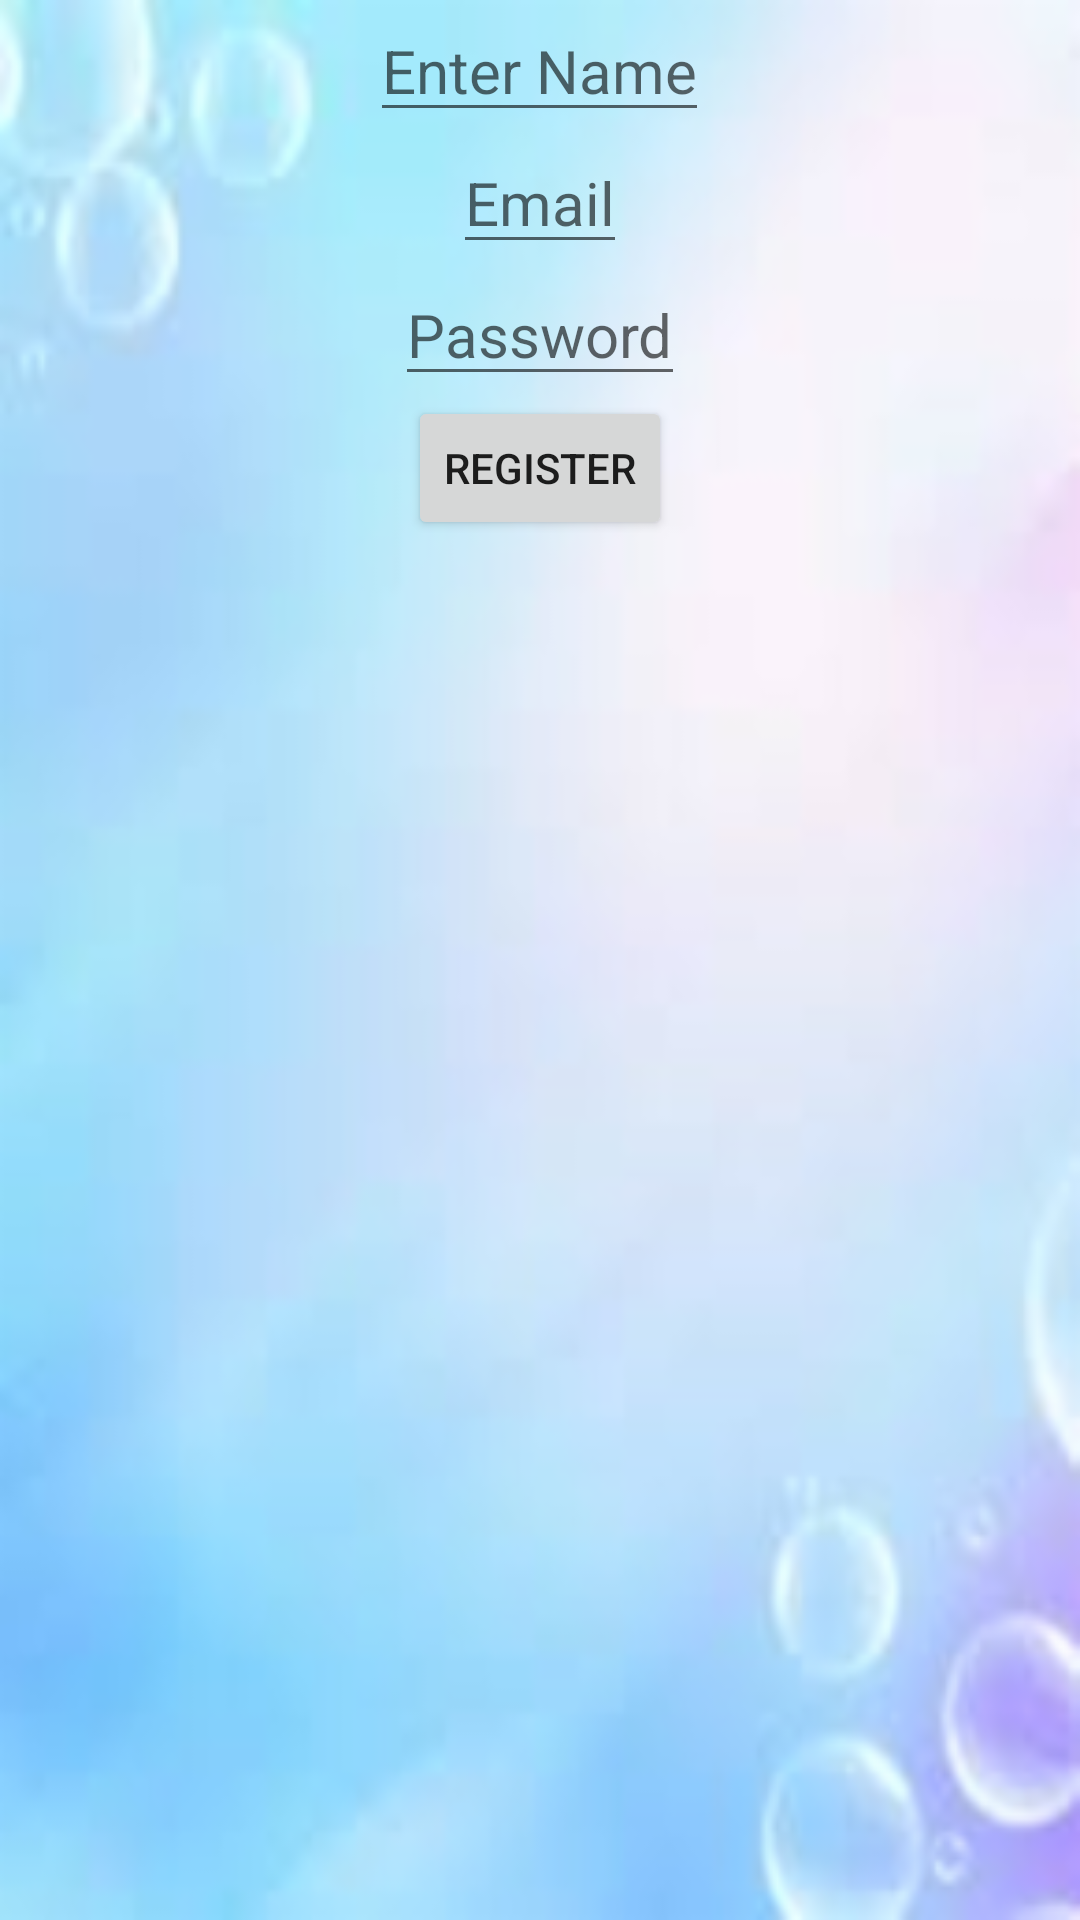

The Android layout XML behind this screen, and the referenced resources:
<!-- AndroidManifest.xml: application theme AppTheme -->
<!-- res/layout/register.xml -->
<?xml version="1.0" encoding="utf-8"?>
<LinearLayout xmlns:android="http://schemas.android.com/apk/res/android"
    xmlns:tools="http://schemas.android.com/tools"
    android:orientation="vertical"
    android:layout_width="match_parent"
    android:layout_height="match_parent"
    android:background="@drawable/log_in"
    tools:context=".Register">


    <EditText
        android:id="@+id/new_name"
        android:inputType="textPersonName"
        android:hint="@string/enter_name"
        android:layout_width="wrap_content"
        android:layout_height="wrap_content"
        android:textSize="20sp"
        android:layout_gravity="center"/>
    <EditText
        android:id="@+id/new_email"
        android:inputType="textEmailAddress"
        android:hint="@string/email"
        android:layout_width="wrap_content"
        android:layout_height="wrap_content"
        android:textSize="20sp"
        android:layout_gravity="center"/>


    <EditText
        android:id="@+id/new_password"
        android:inputType="textPassword"
        android:hint="@string/password"
        android:layout_width="wrap_content"
        android:layout_height="wrap_content"
        android:textSize="20sp"
        android:layout_gravity="center"/>

    <Button
        android:id="@+id/register"
        android:text="@string/register"
        android:layout_width="wrap_content"
        android:layout_height="wrap_content"
        android:layout_gravity="center"/>




</LinearLayout>
<!-- resources referenced by this layout -->
<resources>
  <!-- drawable log_in: jpg bitmap (drawable, 2583 bytes) -->
  <string name="email">Email</string>
  <string name="enter_name">Enter Name</string>
  <string name="password">Password</string>
  <string name="register">Register</string>
  <style name="AppTheme" parent="Theme.AppCompat.Light.DarkActionBar">
          
          <item name="colorPrimary">@color/colorPrimary</item>
          <item name="colorPrimaryDark">@color/colorPrimaryDark</item>
          <item name="colorAccent">@color/colorAccent</item>
      </style>
  <!-- not gathered from this repository: default colours our renderer supplied (Android Studio template values) -->
  <color name="colorPrimary">#FF6200EE</color>
  <color name="colorPrimaryDark">#FF3700B3</color>
  <color name="colorAccent">#FF03DAC5</color>
</resources>
